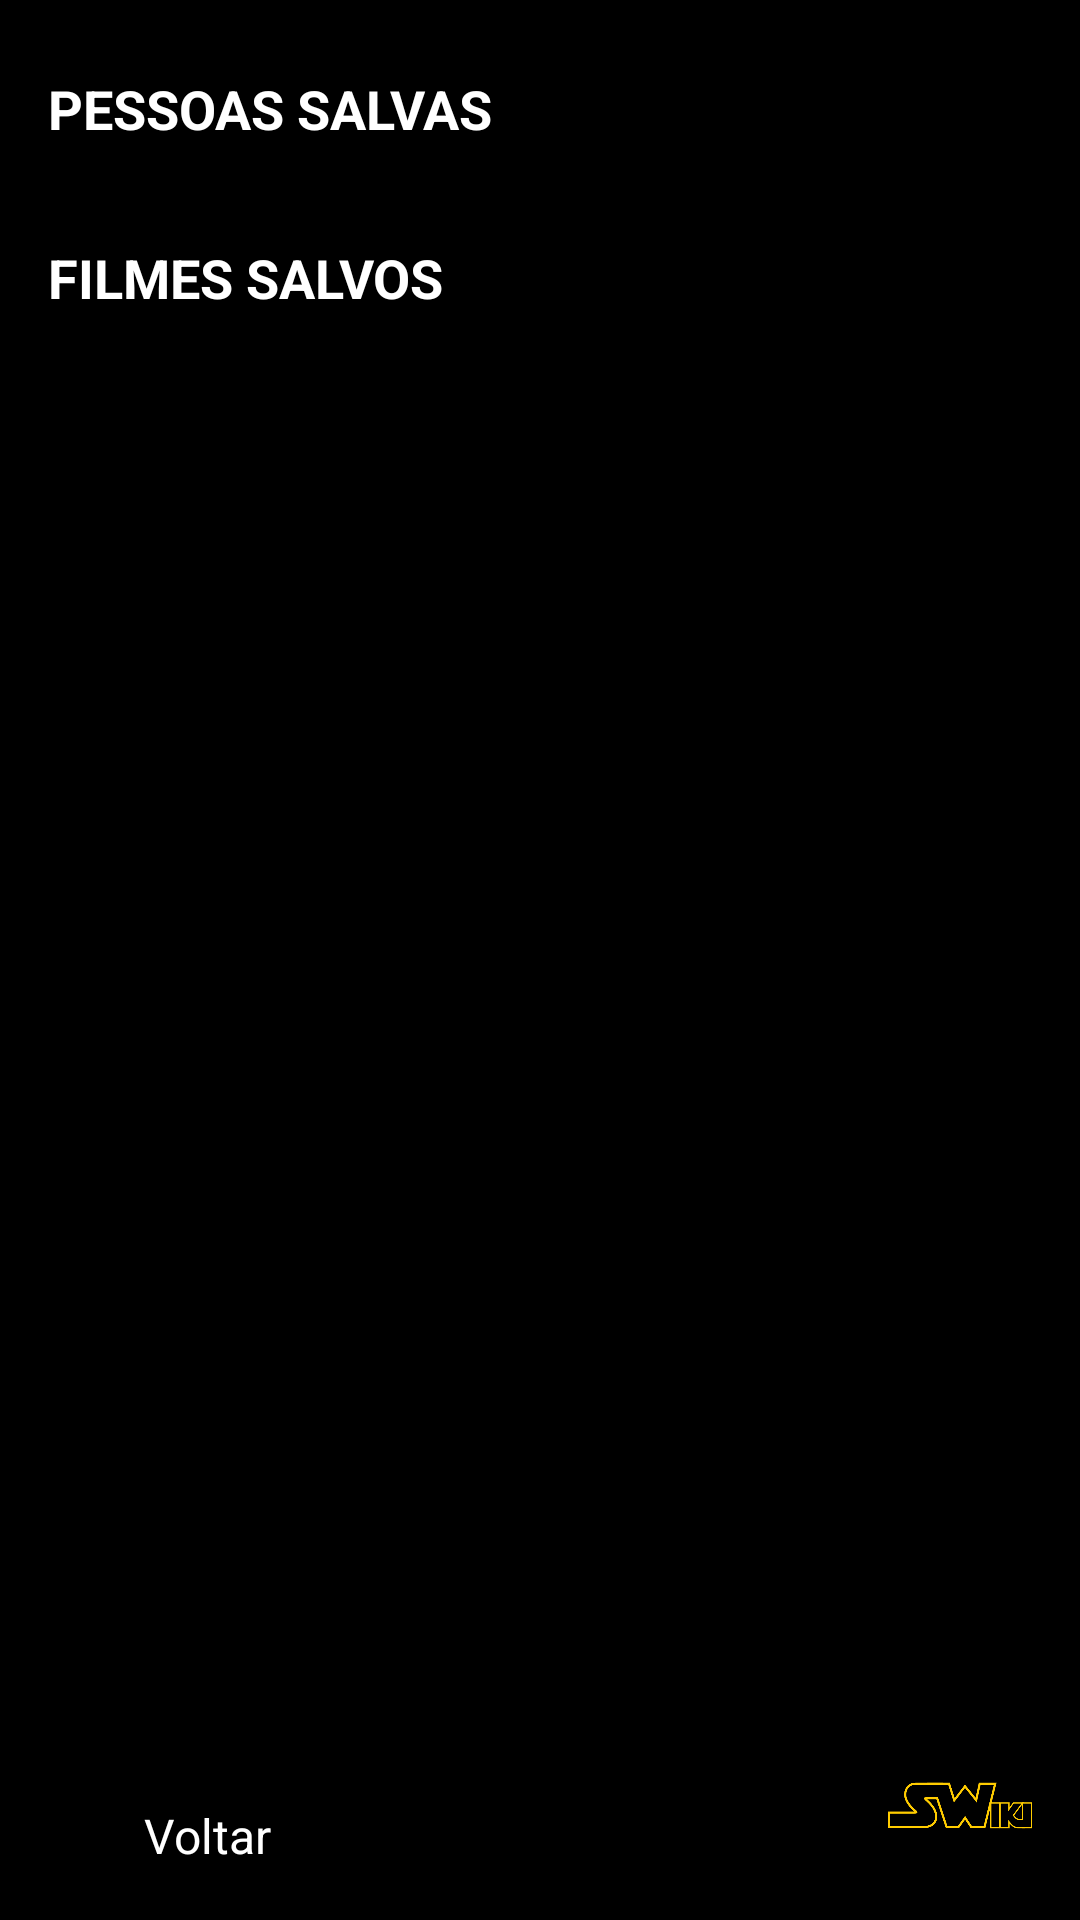

Layout XML and referenced resources for this Android screen:
<!-- AndroidManifest.xml: application theme Theme.SWiki -->
<!-- res/layout/activity_favorites.xml -->
<?xml version="1.0" encoding="utf-8"?>
<RelativeLayout xmlns:android="http://schemas.android.com/apk/res/android"
    android:background="#000000"
    android:layout_width="match_parent"
    android:layout_height="match_parent">

    <ScrollView
        android:layout_width="match_parent"
        android:layout_height="match_parent"
        android:padding="16dp">

        <LinearLayout
            android:orientation="vertical"
            android:layout_width="match_parent"
            android:layout_height="wrap_content">

            <TextView
                android:layout_width="match_parent"
                android:layout_height="wrap_content"
                android:text="PESSOAS SALVAS"
                android:textColor="#FFFFFF"
                android:textSize="18sp"
                android:textStyle="bold"
                android:layout_marginBottom="8dp"
                android:layout_marginTop="8dp" />

            <androidx.recyclerview.widget.RecyclerView
                android:id="@+id/rvPessoas"
                android:layout_width="match_parent"
                android:layout_height="wrap_content"
                android:nestedScrollingEnabled="false" />

            <TextView
                android:layout_width="match_parent"
                android:layout_height="wrap_content"
                android:text="FILMES SALVOS"
                android:textColor="#FFFFFF"
                android:textSize="18sp"
                android:textStyle="bold"
                android:layout_marginTop="24dp"
                android:layout_marginBottom="8dp" />

            <androidx.recyclerview.widget.RecyclerView
                android:id="@+id/rvFilmes"
                android:layout_width="match_parent"
                android:layout_height="wrap_content"
                android:nestedScrollingEnabled="false" />
        </LinearLayout>
    </ScrollView>

    <LinearLayout
        android:id="@+id/btnVoltar"
        android:layout_width="wrap_content"
        android:layout_height="wrap_content"
        android:layout_alignParentBottom="true"
        android:layout_alignParentStart="true"
        android:layout_margin="16dp"
        android:orientation="horizontal"
        android:gravity="center_vertical"
        android:clickable="true"
        android:focusable="true">

        <ImageView
            android:layout_width="24dp"
            android:layout_height="24dp"
            android:src="@drawable/ic_arrow_back"
            android:contentDescription="Voltar" />

        <TextView
            android:layout_width="wrap_content"
            android:layout_height="wrap_content"
            android:text="Voltar"
            android:textColor="#FFFFFF"
            android:textSize="16sp"
            android:layout_marginStart="8dp"/>
    </LinearLayout>

    <ImageView
        android:id="@+id/logoApp"
        android:layout_width="48dp"
        android:layout_height="48dp"
        android:layout_alignParentBottom="true"
        android:layout_alignParentEnd="true"
        android:layout_margin="16dp"
        android:src="@drawable/swikilogo"
        android:contentDescription="Logo" />
</RelativeLayout>
<!-- resources referenced by this layout -->
<resources>
  <!-- drawable swikilogo: png bitmap (drawable, 15106 bytes) -->
  <style name="Theme.SWiki" parent="Base.Theme.SWiki" />
  <style name="Base.Theme.SWiki" parent="Theme.Material3.DayNight.NoActionBar">
          
          
      </style>
</resources>
